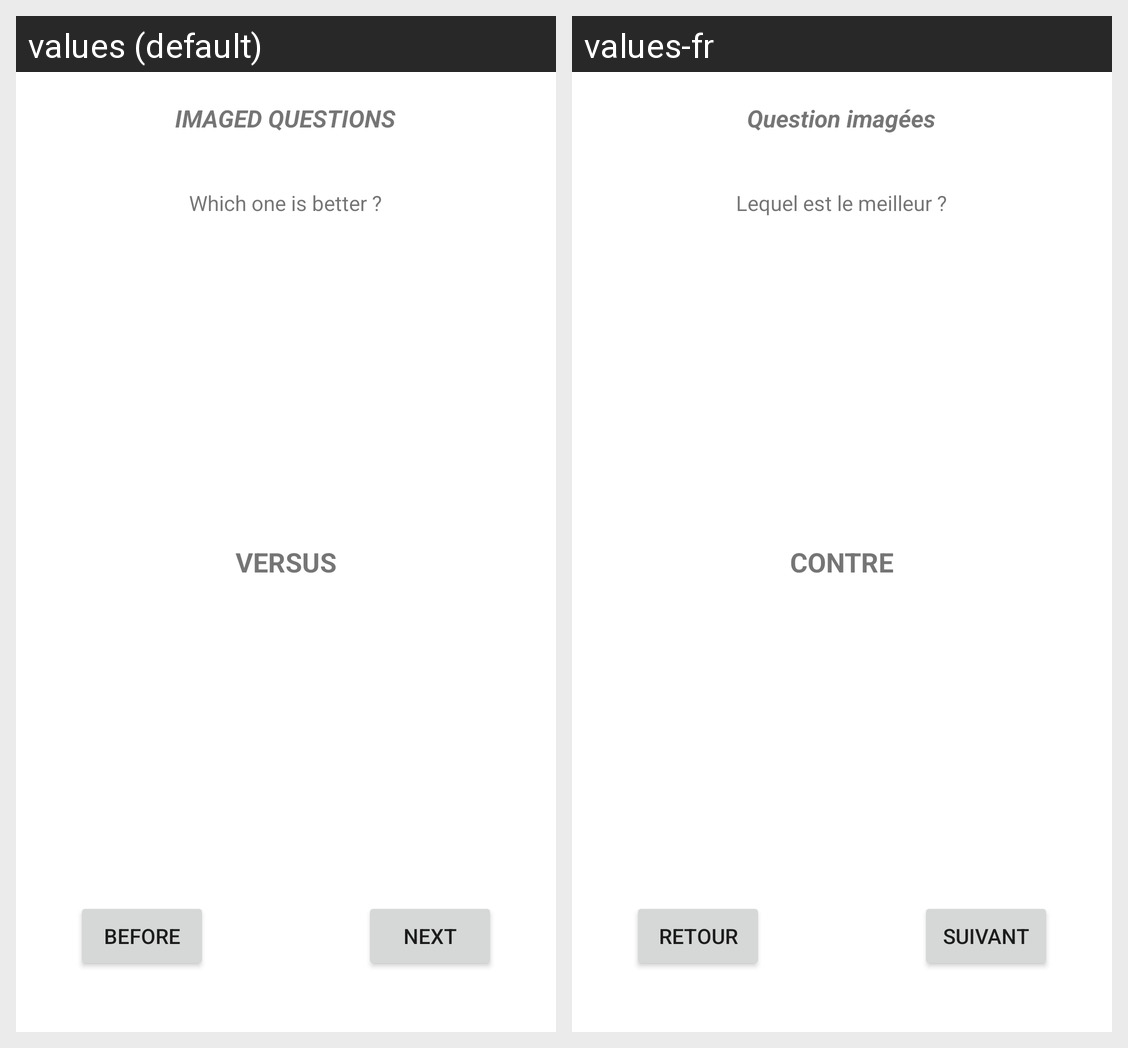

This grid shows one Android layout under two languages. Give, for every string resource on the screen, its name, the default text and each shown locale's text.
Android screen res/layout/activity_imaged_option_questions3.xml rendered under 2 locales, left to right: values (default), values-fr. Device: Nexus 5 (rendered at 1080×1920; each locale shown at half size, 540×960, under a caption strip naming it); theme Theme.AndroidForm.
Strings drawn on this screen, with the default value and each locale's value (text and hints the layout hard-codes, and strings that could not be matched under every locale, appear in the picture but are not listed):

activity_name_imaged_1
  values: IMAGED QUESTIONS
  values-fr: Question imagées

opensourceLabel
  values: Which one is better ?
  values-fr: Lequel est le meilleur ?

vsLabel
  values: VERSUS
  values-fr: CONTRE

beforeButton
  values: Before
  values-fr: Retour

nextButton
  values: Next
  values-fr: Suivant
